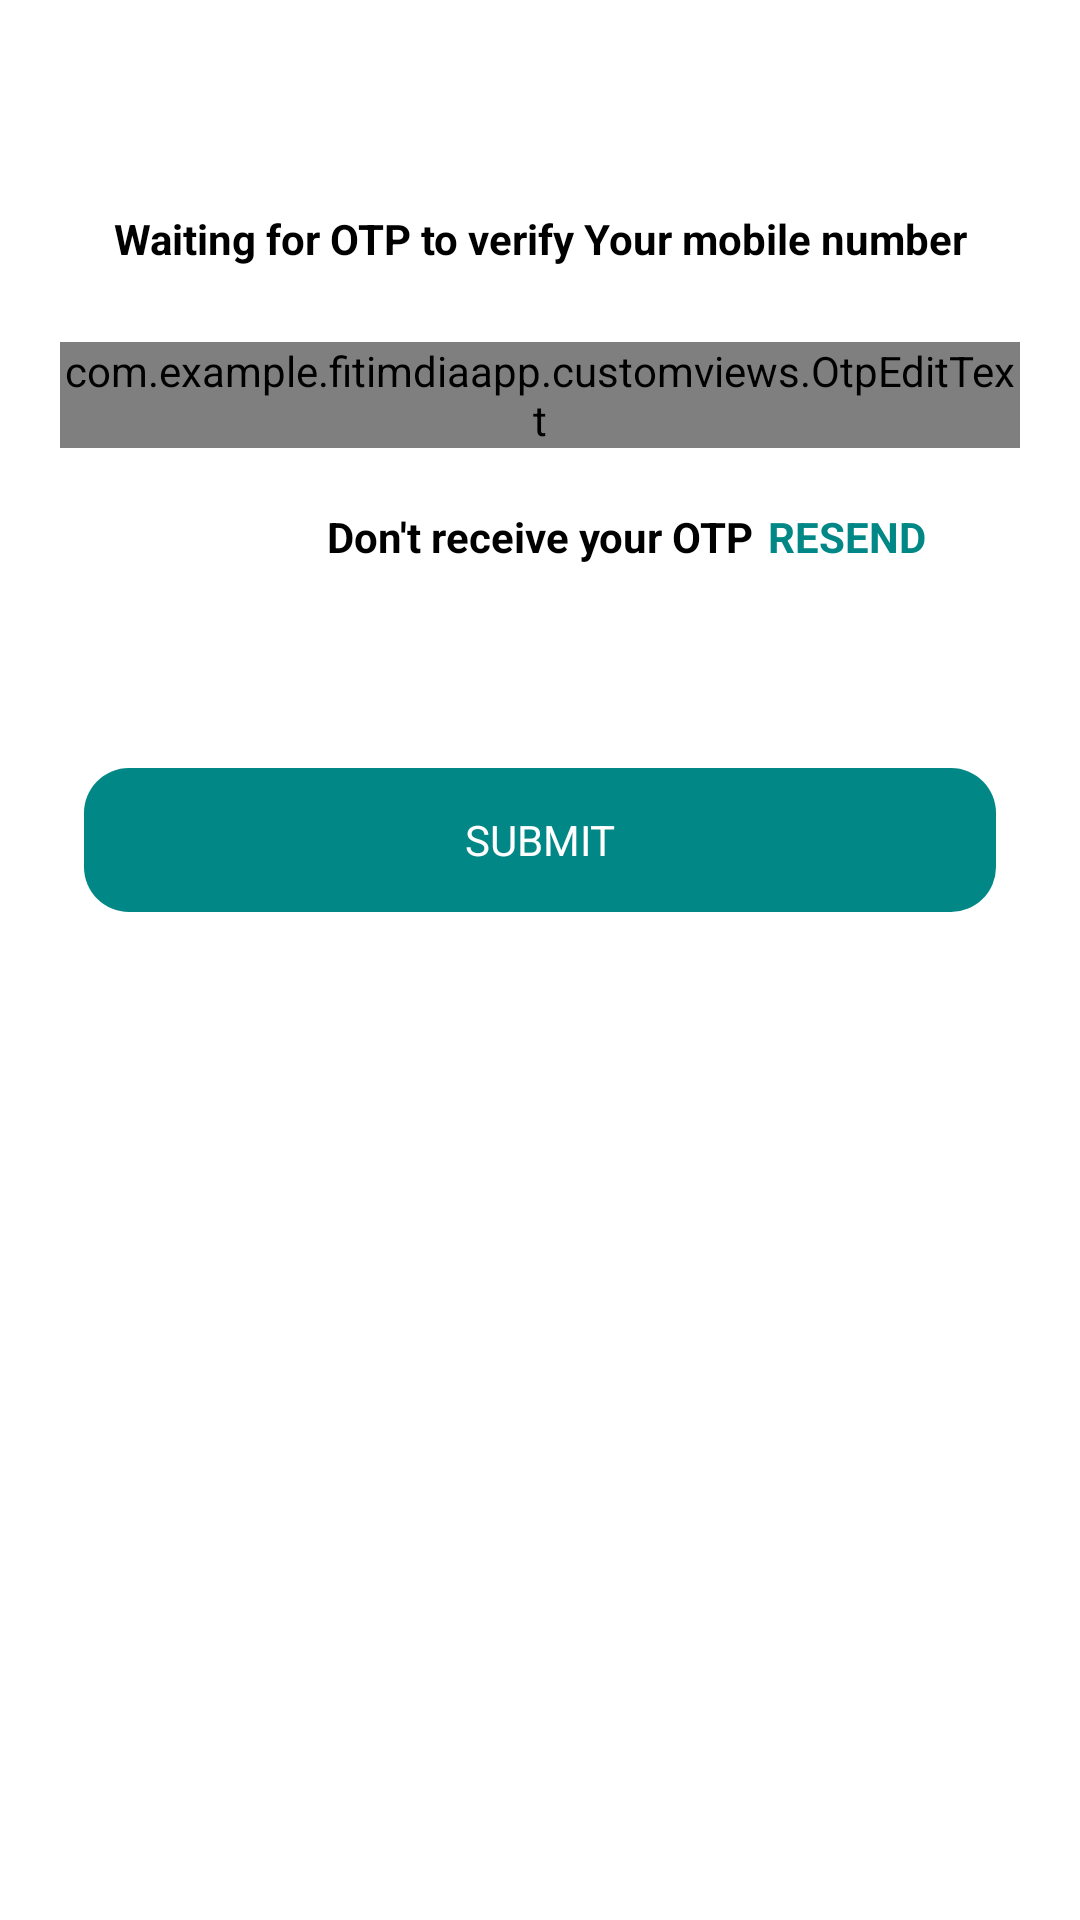

Android layout source for this screen:
<!-- AndroidManifest.xml: application theme MyMaterialTheme -->
<!-- res/layout/activity_otp_screen.xml -->
<?xml version="1.0" encoding="utf-8"?>
<layout xmlns:android="http://schemas.android.com/apk/res/android"
    xmlns:app="http://schemas.android.com/apk/res-auto"
    xmlns:tools="http://schemas.android.com/tools">

    <data>

        <variable
            name="loading"
            type="Boolean" />

        <import type="android.view.View"/>
    </data>

    <androidx.constraintlayout.widget.ConstraintLayout
        android:layout_width="match_parent"
        android:layout_height="match_parent"
        tools:context=".view.OtpScreen">

        <include
            android:id="@+id/headerLayout"
            layout="@layout/common_header"
            android:layout_width="match_parent"
            android:layout_height="wrap_content" />

        <androidx.constraintlayout.widget.Guideline
            android:id="@+id/guideline5"
            android:layout_width="wrap_content"
            android:layout_height="wrap_content"
            android:orientation="vertical"
            app:layout_constraintGuide_end="@dimen/horizontal_margin" />

        <androidx.constraintlayout.widget.Guideline
            android:id="@+id/guideline6"
            android:layout_width="wrap_content"
            android:layout_height="wrap_content"
            android:orientation="vertical"
            app:layout_constraintGuide_begin="@dimen/horizontal_margin" />

        <TextView
            android:id="@+id/textView"
            android:layout_width="0dp"
            android:layout_height="wrap_content"
            android:layout_marginTop="@dimen/horizontal_margin"


            android:gravity="center"
            android:singleLine="false"
            android:text="@string/waiting"
            android:textColor="@color/black"
            android:textSize="@dimen/text_size_regular"
            android:textStyle="bold"

            app:layout_constraintEnd_toStartOf="@+id/guideline5"
            app:layout_constraintStart_toStartOf="@+id/guideline6"
            app:layout_constraintTop_toBottomOf="@+id/headerLayout" />

        <com.example.fitimdiaapp.customviews.OtpEditText
            android:id="@+id/et_otp"
            android:layout_width="0dp"
            android:layout_height="wrap_content"
            android:layout_marginTop="@dimen/dimen_25"
            android:cursorVisible="false"
            android:digits="1234567890"
            android:inputType="number"
            android:maxLength="4"
            android:textIsSelectable="false"
            android:textSize="20sp"
            app:layout_constraintEnd_toStartOf="@+id/guideline5"
            app:layout_constraintStart_toStartOf="@+id/guideline6"
            app:layout_constraintTop_toBottomOf="@+id/textView" />

        <TextView
            android:id="@+id/tvNotreceive"
            android:layout_width="wrap_content"
            android:layout_height="wrap_content"
            android:layout_marginTop="@dimen/horizontal_margin"
            android:text="@string/dont"
            android:textColor="@color/black"
            android:textSize="@dimen/text_size_regular"

            android:textStyle="bold"
            app:layout_constraintEnd_toEndOf="parent"
            app:layout_constraintStart_toStartOf="parent"
            app:layout_constraintTop_toBottomOf="@+id/et_otp" />

        <TextView
            android:id="@+id/tvResend"
            android:layout_width="wrap_content"
            android:layout_height="wrap_content"
            android:layout_marginLeft="5dp"
            android:text="@string/resend"
            android:textColor="@color/primarycolor"
            android:textSize="@dimen/text_size_regular"

            android:textStyle="bold"
            app:layout_constraintBottom_toBottomOf="@+id/tvNotreceive"
            app:layout_constraintStart_toEndOf="@+id/tvNotreceive" />

        <TextView
            android:id="@+id/tvSubmit"
            android:layout_width="0dp"
            android:layout_height="48dp"
            android:layout_marginStart="28dp"
            android:layout_marginEnd="28dp"
            android:layout_marginBottom="48dp"
            android:background="@drawable/submit_button"
            android:gravity="center"
            android:onClick="onClick"
            android:text="@string/submit"
            android:textAllCaps="true"
            android:textColor="@color/white"
            android:textSize="@dimen/text_size_regular"
            app:layout_constraintBottom_toBottomOf="parent"
            app:layout_constraintEnd_toEndOf="parent"
            app:layout_constraintHorizontal_bias="0.0"
            app:layout_constraintStart_toStartOf="parent"
            app:layout_constraintTop_toBottomOf="@+id/tvNotreceive"
            app:layout_constraintVertical_bias="0.19" />

        <ProgressBar
            android:layout_width="wrap_content"
            android:layout_height="wrap_content"
            android:layout_gravity="center"
            android:visibility="@{loading?View.VISIBLE:View.GONE}"
            app:layout_constraintBottom_toBottomOf="parent"
            app:layout_constraintEnd_toEndOf="parent"
            app:layout_constraintStart_toStartOf="parent"
            app:layout_constraintTop_toTopOf="@+id/headerLayout" />
    </androidx.constraintlayout.widget.ConstraintLayout>
</layout>
<!-- res/layout/common_header.xml (included above) -->
<?xml version="1.0" encoding="utf-8"?>
<RelativeLayout xmlns:android="http://schemas.android.com/apk/res/android"
    android:layout_width="match_parent"
    android:layout_height="wrap_content">

    <TextView
        android:id="@+id/header_common"
        android:layout_width="match_parent"
        android:layout_height="50dp"
        android:gravity="center"
        android:text=" "
        android:textAllCaps="true"
        android:textColor="@color/black"
        android:textSize="@dimen/text_size_regular"
        android:textStyle="bold" />

    <ImageView
        android:id="@+id/ivBack"
        android:layout_width="@dimen/dimen_25"
        android:layout_height="@dimen/dimen_25"
        android:layout_alignParentLeft="true"
        android:layout_centerVertical="true"
        android:layout_marginLeft="20dp"
        android:src="@drawable/imag_back"/>



</RelativeLayout>
<!-- resources referenced by this layout -->
<resources>
  <color name="black">#FF000000</color>
  <color name="primarycolor">#FF018786</color>
  <color name="white">#FFFFFFFF</color>
  <dimen name="dimen_25">25dp</dimen>
  <dimen name="horizontal_margin">20dp</dimen>
  <dimen name="text_size_regular">14sp</dimen>
  <!-- drawable submit_button (drawable) -->
  <?xml version="1.0" encoding="utf-8"?>
  <shape xmlns:android="http://schemas.android.com/apk/res/android">
      <corners android:radius="15dp" />
      <solid android:color="@color/primarycolor" />
  </shape>
  <string name="dont">Don\'t receive your OTP</string>
  <string name="resend">RESEND</string>
  <string name="submit">SUBMIT</string>
  <string name="waiting">Waiting for OTP to verify Your mobile number</string>
  <style name="MyMaterialTheme" parent="Theme.MaterialComponents.Light.NoActionBar">
          
          <item name="colorPrimary">@color/primarycolor</item>
          <item name="colorPrimaryDark">@color/purple_500</item>
          <item name="colorAccent">@color/teal_200</item>
          <item name="textAppearanceButton">@style/AppTextAppearance.Button</item>
      </style>
  <color name="purple_500">#FF6200EE</color>
  <color name="teal_200">#FF03DAC5</color>
  <style name="AppTextAppearance.Button" parent="TextAppearance.MaterialComponents.Button">
          <item name="android:textAllCaps">true</item>
      </style>
</resources>
